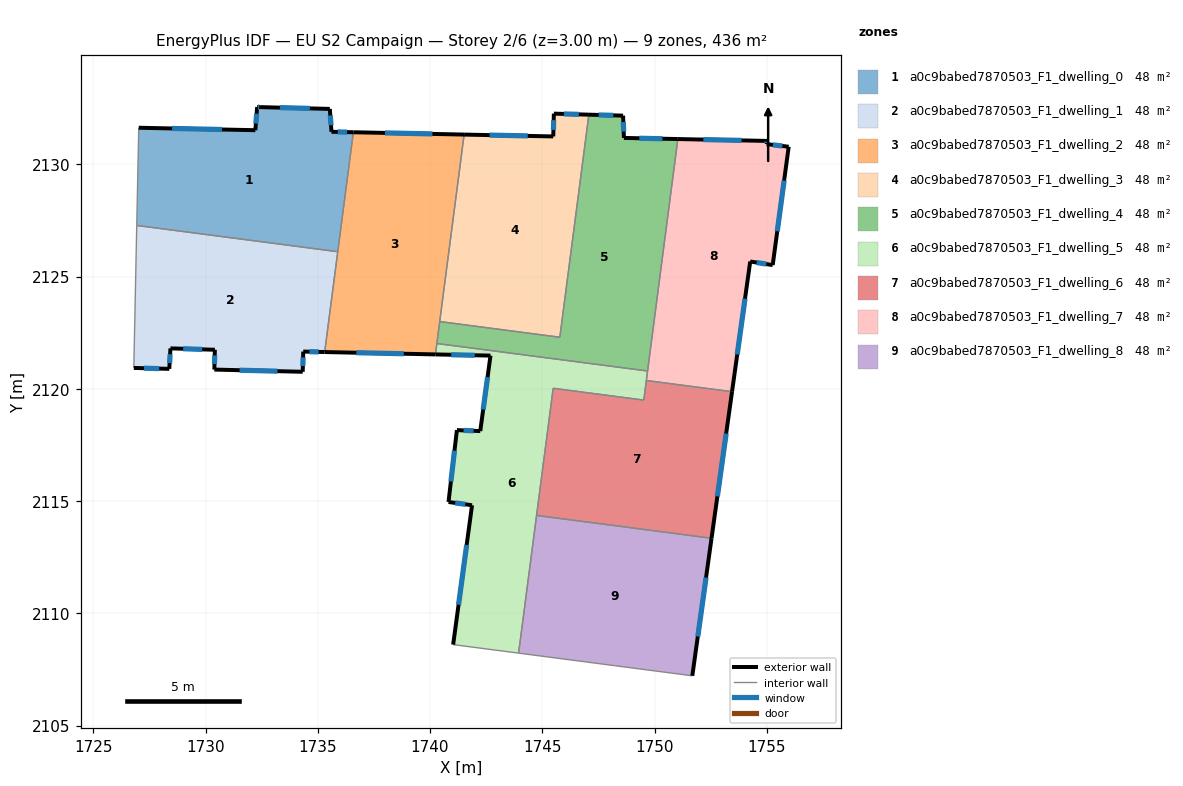
=== STOREY PLAN SPEC (per zone: floor XY polygon, exterior-wall plan segments, windows/doors) ===
zone 1: a0c9babed7870503_F1_dwelling_0  (48.4 m²)
  floor: (1735.54, 2132.47) (1735.61, 2131.45) (1736.58, 2131.43) (1735.89, 2126.11) (1726.94, 2127.28) (1727.03, 2131.63) (1732.22, 2131.52) (1732.30, 2132.55) (1732.43, 2132.55)
  exterior wall: (1732.30, 2132.55) – (1732.22, 2131.52)  [1.0 m]
    window: (1732.28, 2132.26) – (1732.24, 2131.82)  [0.6 m²]
  exterior wall: (1732.43, 2132.55) – (1732.30, 2132.55)  [0.1 m]
    window: (1732.39, 2132.55) – (1732.34, 2132.55)  [0.1 m²]
  exterior wall: (1735.54, 2132.47) – (1732.43, 2132.55)  [3.1 m]
    window: (1734.65, 2132.49) – (1733.32, 2132.53)  [1.7 m²]
  exterior wall: (1735.61, 2131.45) – (1735.54, 2132.47)  [1.0 m]
    window: (1735.59, 2131.74) – (1735.56, 2132.18)  [0.6 m²]
  exterior wall: (1736.58, 2131.43) – (1735.61, 2131.45)  [1.0 m]
    window: (1736.31, 2131.44) – (1735.89, 2131.45)  [0.5 m²]
  exterior wall: (1732.22, 2131.52) – (1727.03, 2131.63)  [5.2 m]
    window: (1730.73, 2131.56) – (1728.51, 2131.60)  [2.9 m²]
  interior walls: 3
zone 2: a0c9babed7870503_F1_dwelling_1  (48.4 m²)
  floor: (1735.89, 2126.11) (1735.31, 2121.64) (1734.35, 2121.66) (1734.33, 2120.76) (1730.39, 2120.86) (1730.41, 2121.74) (1728.44, 2121.81) (1728.39, 2120.89) (1726.81, 2120.93) (1726.94, 2127.28)
  exterior wall: (1726.81, 2120.93) – (1728.39, 2120.89)  [1.6 m]
    window: (1727.26, 2120.92) – (1727.93, 2120.91)  [0.9 m²]
  exterior wall: (1734.35, 2121.66) – (1735.31, 2121.64)  [1.0 m]
    window: (1734.62, 2121.66) – (1735.03, 2121.65)  [0.5 m²]
  exterior wall: (1734.33, 2120.76) – (1734.35, 2121.66)  [0.9 m]
    window: (1734.33, 2121.02) – (1734.35, 2121.41)  [0.5 m²]
  exterior wall: (1730.39, 2120.86) – (1734.33, 2120.76)  [3.9 m]
    window: (1731.52, 2120.83) – (1733.20, 2120.79)  [2.2 m²]
  exterior wall: (1730.41, 2121.74) – (1730.39, 2120.86)  [0.9 m]
    window: (1730.41, 2121.49) – (1730.40, 2121.11)  [0.5 m²]
  exterior wall: (1728.44, 2121.81) – (1730.41, 2121.74)  [2.0 m]
    window: (1729.00, 2121.79) – (1729.85, 2121.76)  [1.1 m²]
  exterior wall: (1728.39, 2120.89) – (1728.44, 2121.81)  [0.9 m]
    window: (1728.40, 2121.15) – (1728.42, 2121.55)  [0.5 m²]
  interior walls: 3
zone 3: a0c9babed7870503_F1_dwelling_2  (48.4 m²)
  floor: (1741.52, 2131.33) (1740.24, 2121.54) (1735.31, 2121.64) (1736.58, 2131.43)
  exterior wall: (1735.31, 2121.64) – (1740.24, 2121.54)  [4.9 m]
    window: (1736.72, 2121.61) – (1738.83, 2121.57)  [2.7 m²]
  exterior wall: (1741.52, 2131.33) – (1736.58, 2131.43)  [4.9 m]
    window: (1740.11, 2131.36) – (1737.99, 2131.40)  [2.7 m²]
  interior walls: 5
zone 4: a0c9babed7870503_F1_dwelling_3  (48.4 m²)
  floor: (1747.07, 2132.22) (1745.78, 2122.30) (1740.43, 2123.00) (1741.52, 2131.33) (1745.49, 2131.25) (1745.52, 2132.26)
  exterior wall: (1745.52, 2132.26) – (1745.49, 2131.25)  [1.0 m]
    window: (1745.51, 2131.97) – (1745.50, 2131.54)  [0.6 m²]
  exterior wall: (1747.07, 2132.22) – (1745.52, 2132.26)  [1.6 m]
    window: (1746.63, 2132.23) – (1745.96, 2132.25)  [0.9 m²]
  exterior wall: (1745.49, 2131.25) – (1741.52, 2131.33)  [4.0 m]
    window: (1744.35, 2131.27) – (1742.65, 2131.31)  [2.2 m²]
  interior walls: 3
zone 5: a0c9babed7870503_F1_dwelling_4  (48.4 m²)
  floor: (1751.04, 2131.13) (1749.69, 2120.80) (1740.30, 2122.02) (1740.43, 2123.00) (1745.78, 2122.30) (1747.07, 2132.22) (1748.60, 2132.17) (1748.64, 2131.18)
  exterior wall: (1748.60, 2132.17) – (1747.07, 2132.22)  [1.5 m]
    window: (1748.16, 2132.18) – (1747.51, 2132.20)  [0.8 m²]
  exterior wall: (1748.64, 2131.18) – (1748.60, 2132.17)  [1.0 m]
    window: (1748.62, 2131.46) – (1748.61, 2131.89)  [0.5 m²]
  exterior wall: (1751.04, 2131.13) – (1748.64, 2131.18)  [2.4 m]
    window: (1750.35, 2131.14) – (1749.32, 2131.17)  [1.3 m²]
  interior walls: 5
zone 6: a0c9babed7870503_F1_dwelling_5  (48.4 m²)
  floor: (1749.69, 2120.80) (1749.52, 2119.50) (1745.48, 2120.03) (1743.95, 2108.23) (1741.03, 2108.61) (1741.87, 2114.82) (1740.82, 2114.96) (1741.20, 2118.17) (1742.24, 2118.12) (1742.69, 2121.48) (1740.24, 2121.54) (1740.30, 2122.02)
  exterior wall: (1740.24, 2121.54) – (1742.69, 2121.48)  [2.5 m]
    window: (1740.94, 2121.52) – (1741.99, 2121.50)  [1.4 m²]
  exterior wall: (1741.87, 2114.82) – (1741.03, 2108.61)  [6.3 m]
    window: (1741.63, 2113.05) – (1741.27, 2110.39)  [3.5 m²]
  exterior wall: (1740.82, 2114.96) – (1741.87, 2114.82)  [1.1 m]
    window: (1741.12, 2114.92) – (1741.57, 2114.86)  [0.6 m²]
  exterior wall: (1741.20, 2118.17) – (1740.82, 2114.96)  [3.2 m]
    window: (1741.09, 2117.25) – (1740.93, 2115.88)  [1.8 m²]
  exterior wall: (1742.24, 2118.12) – (1741.20, 2118.17)  [1.0 m]
    window: (1741.94, 2118.13) – (1741.49, 2118.15)  [0.6 m²]
  exterior wall: (1742.69, 2121.48) – (1742.24, 2118.12)  [3.4 m]
    window: (1742.56, 2120.52) – (1742.37, 2119.08)  [1.9 m²]
  interior walls: 8
zone 7: a0c9babed7870503_F1_dwelling_6  (48.4 m²)
  floor: (1753.45, 2119.88) (1752.54, 2113.35) (1744.74, 2114.37) (1745.48, 2120.03) (1749.52, 2119.50) (1749.63, 2120.38)
  exterior wall: (1752.54, 2113.35) – (1753.45, 2119.88)  [6.6 m]
    window: (1752.80, 2115.21) – (1753.19, 2118.01)  [3.6 m²]
  interior walls: 5
zone 8: a0c9babed7870503_F1_dwelling_7  (48.4 m²)
  floor: (1755.97, 2130.79) (1755.26, 2125.51) (1754.26, 2125.68) (1753.45, 2119.88) (1749.63, 2120.38) (1751.04, 2131.13) (1755.01, 2131.05) (1754.99, 2130.91)
  exterior wall: (1754.99, 2130.91) – (1755.01, 2131.05)  [0.1 m]
    window: (1755.00, 2130.95) – (1755.01, 2131.01)  [0.1 m²]
  exterior wall: (1755.97, 2130.79) – (1754.99, 2130.91)  [1.0 m]
    window: (1755.69, 2130.82) – (1755.27, 2130.87)  [0.5 m²]
  exterior wall: (1755.26, 2125.51) – (1755.97, 2130.79)  [5.3 m]
    window: (1755.47, 2127.02) – (1755.77, 2129.28)  [2.9 m²]
  exterior wall: (1754.26, 2125.68) – (1755.26, 2125.51)  [1.0 m]
    window: (1754.55, 2125.63) – (1754.98, 2125.56)  [0.6 m²]
  exterior wall: (1753.45, 2119.88) – (1754.26, 2125.68)  [5.9 m]
    window: (1753.68, 2121.53) – (1754.03, 2124.02)  [3.2 m²]
  exterior wall: (1755.01, 2131.05) – (1751.04, 2131.13)  [4.0 m]
    window: (1753.88, 2131.07) – (1752.17, 2131.11)  [2.2 m²]
  interior walls: 3
zone 9: a0c9babed7870503_F1_dwelling_8  (48.4 m²)
  floor: (1752.54, 2113.35) (1751.68, 2107.22) (1743.95, 2108.23) (1744.74, 2114.37)
  exterior wall: (1751.68, 2107.22) – (1752.54, 2113.35)  [6.2 m]
    window: (1751.93, 2108.97) – (1752.29, 2111.60)  [3.4 m²]
  interior walls: 3

=== DERIVED (storey summary) ===
Building: EU S2 Campaign
Storey: 2 of 6  (floor level z = 3.00 m)
Storey gross floor area: 435.9 m²
Zones on this storey: 9
  - a0c9babed7870503_F1_dwelling_0: floor 48.4 m²; exterior wall 11.5 m (34.4 m²); 6 window(s) 6.3 m²; WWR 18.4%
  - a0c9babed7870503_F1_dwelling_1: floor 48.4 m²; exterior wall 11.1 m (33.4 m²); 7 window(s) 6.1 m²; WWR 18.4%
  - a0c9babed7870503_F1_dwelling_2: floor 48.4 m²; exterior wall 9.9 m (29.6 m²); 2 window(s) 5.4 m²; WWR 18.4%
  - a0c9babed7870503_F1_dwelling_3: floor 48.4 m²; exterior wall 6.5 m (19.6 m²); 3 window(s) 3.6 m²; WWR 18.4%
  - a0c9babed7870503_F1_dwelling_4: floor 48.4 m²; exterior wall 4.9 m (14.8 m²); 3 window(s) 2.7 m²; WWR 18.4%
  - a0c9babed7870503_F1_dwelling_5: floor 48.4 m²; exterior wall 17.4 m (52.3 m²); 6 window(s) 9.6 m²; WWR 18.4%
  - a0c9babed7870503_F1_dwelling_6: floor 48.4 m²; exterior wall 6.6 m (19.8 m²); 1 window(s) 3.6 m²; WWR 18.4%
  - a0c9babed7870503_F1_dwelling_7: floor 48.4 m²; exterior wall 17.3 m (51.9 m²); 6 window(s) 9.5 m²; WWR 18.4%
  - a0c9babed7870503_F1_dwelling_8: floor 48.4 m²; exterior wall 6.2 m (18.6 m²); 1 window(s) 3.4 m²; WWR 18.4%
Zone adjacency (shared interzone walls):
  - a0c9babed7870503_F1_dwelling_0 ↔ a0c9babed7870503_F1_dwelling_1
  - a0c9babed7870503_F1_dwelling_0 ↔ a0c9babed7870503_F1_dwelling_2
  - a0c9babed7870503_F1_dwelling_1 ↔ a0c9babed7870503_F1_dwelling_2
  - a0c9babed7870503_F1_dwelling_2 ↔ a0c9babed7870503_F1_dwelling_3
  - a0c9babed7870503_F1_dwelling_2 ↔ a0c9babed7870503_F1_dwelling_4
  - a0c9babed7870503_F1_dwelling_2 ↔ a0c9babed7870503_F1_dwelling_5
  - a0c9babed7870503_F1_dwelling_3 ↔ a0c9babed7870503_F1_dwelling_4
  - a0c9babed7870503_F1_dwelling_4 ↔ a0c9babed7870503_F1_dwelling_5
  - a0c9babed7870503_F1_dwelling_4 ↔ a0c9babed7870503_F1_dwelling_7
  - a0c9babed7870503_F1_dwelling_5 ↔ a0c9babed7870503_F1_dwelling_6
  - a0c9babed7870503_F1_dwelling_5 ↔ a0c9babed7870503_F1_dwelling_7
  - a0c9babed7870503_F1_dwelling_5 ↔ a0c9babed7870503_F1_dwelling_8
  - a0c9babed7870503_F1_dwelling_6 ↔ a0c9babed7870503_F1_dwelling_7
  - a0c9babed7870503_F1_dwelling_6 ↔ a0c9babed7870503_F1_dwelling_8